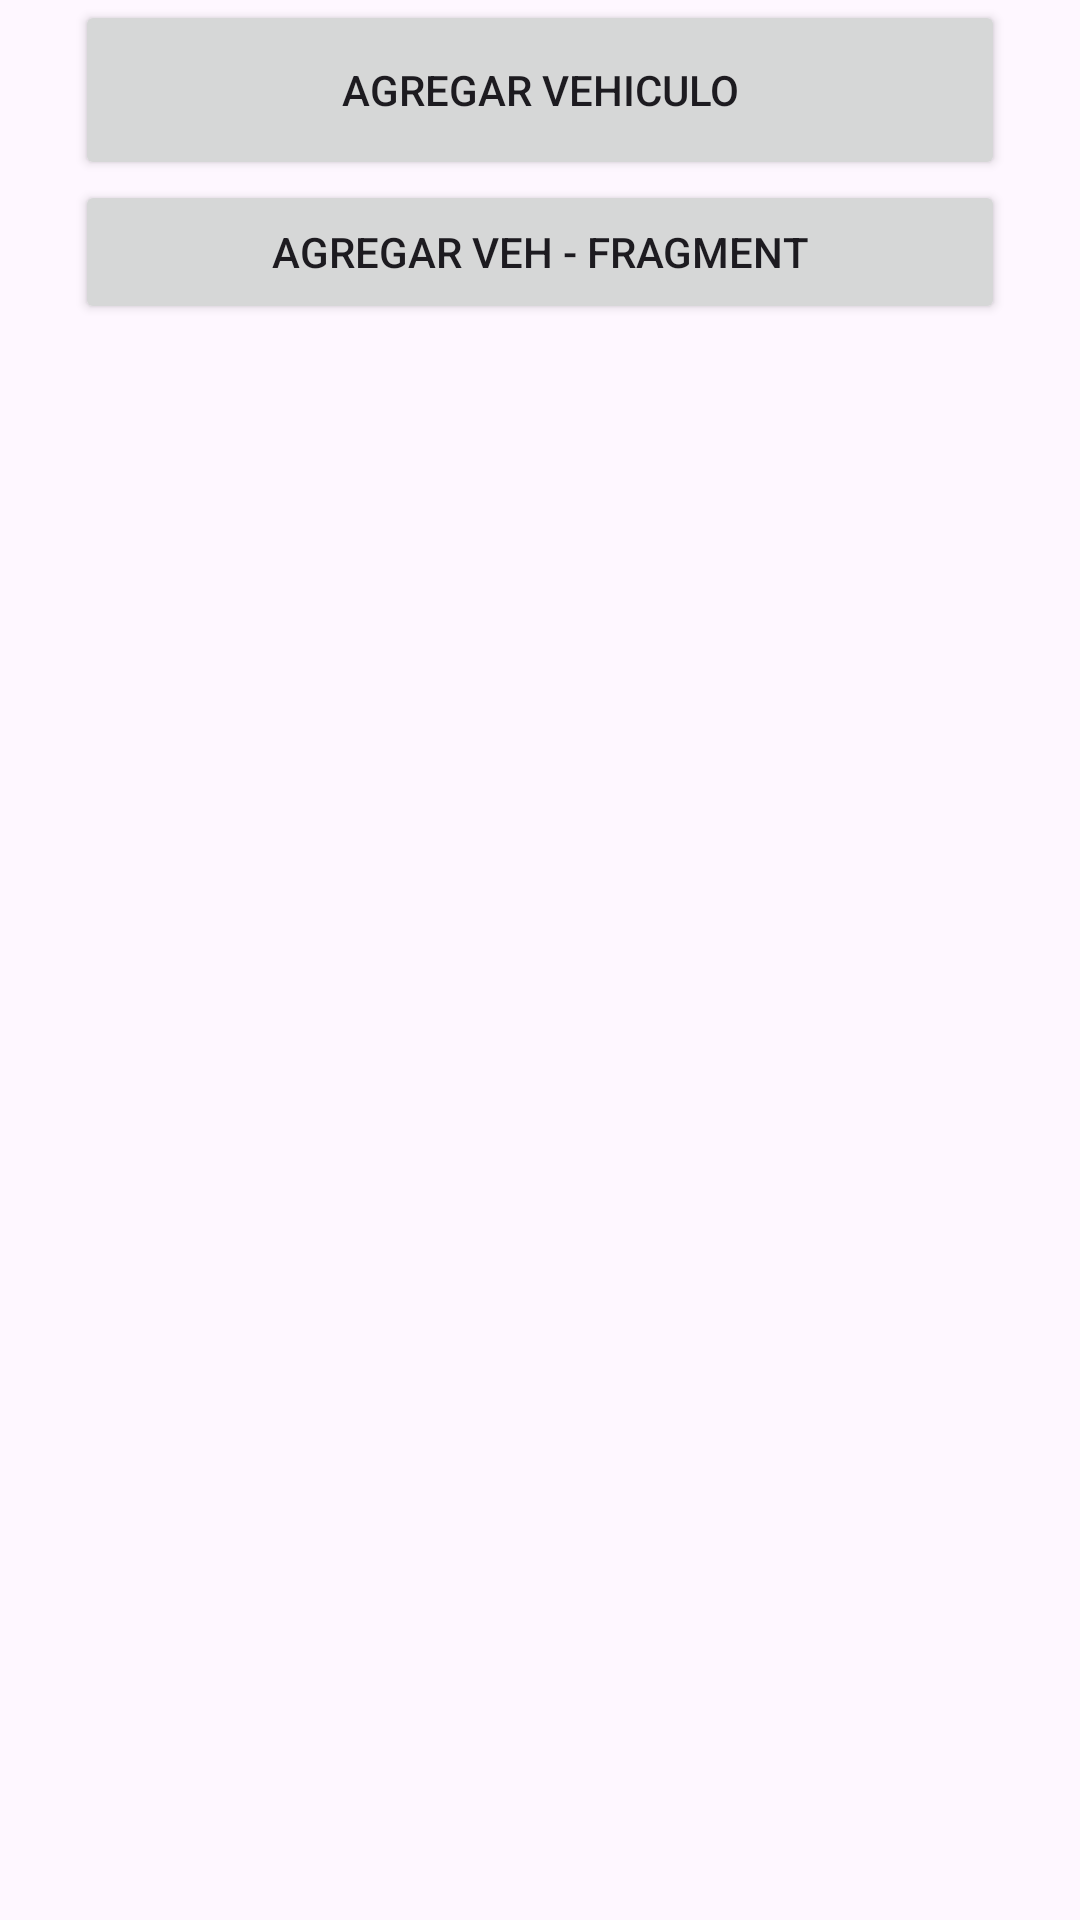

This screen was rendered from an Android layout file. Write that file and the resources it references.
<!-- AndroidManifest.xml: application theme Theme.MecanicApp -->
<!-- res/layout/activity_historial.xml -->
<?xml version="1.0" encoding="utf-8"?>
<androidx.constraintlayout.widget.ConstraintLayout xmlns:android="http://schemas.android.com/apk/res/android"
    xmlns:app="http://schemas.android.com/apk/res-auto"
    xmlns:tools="http://schemas.android.com/tools"
    android:layout_width="match_parent"
    android:layout_height="match_parent"
    tools:context=".ActivityHistorial">

    <LinearLayout
        android:layout_width="match_parent"
        android:layout_height="match_parent"
        android:layout_marginStart="25dp"
        android:layout_marginEnd="25dp"
        android:orientation="vertical"
        app:layout_constraintBottom_toBottomOf="parent"
        app:layout_constraintEnd_toEndOf="parent"
        app:layout_constraintStart_toStartOf="parent"
        app:layout_constraintTop_toTopOf="parent">

        <Button
            android:id="@+id/btn_registrar_history"
            android:layout_width="match_parent"
            android:layout_height="60dp"
            android:text="@string/btn_agregar_vehiculo2" />

        <Button
            android:id="@+id/btn_agregar_fg"
            android:layout_width="match_parent"
            android:layout_height="wrap_content"
            android:text="@string/btn_agregar_fragment" />

        <androidx.recyclerview.widget.RecyclerView
            android:id="@+id/RecyclerView_1"
            android:layout_width="match_parent"
            android:layout_height="match_parent" />
    </LinearLayout>
</androidx.constraintlayout.widget.ConstraintLayout>
<!-- resources referenced by this layout -->
<resources>
  <string name="btn_agregar_fragment">AGREGAR VEH - FRAGMENT</string>
  <string name="btn_agregar_vehiculo2">AGREGAR VEHICULO</string>
  <style name="Theme.MecanicApp" parent="Base.Theme.MecanicApp" />
  <style name="Base.Theme.MecanicApp" parent="Theme.Material3.DayNight.NoActionBar">
          
          
      </style>
</resources>
